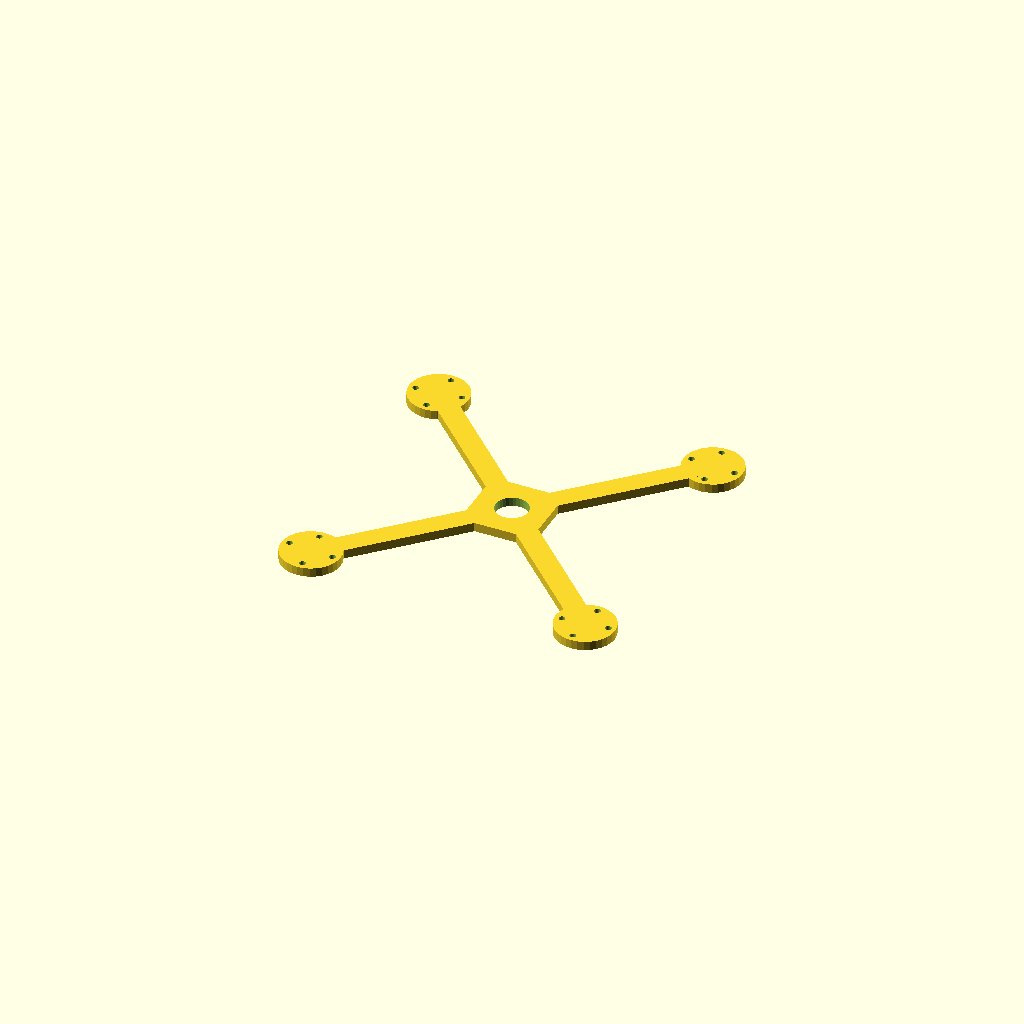
Cell 1 — every parameter at its default value.
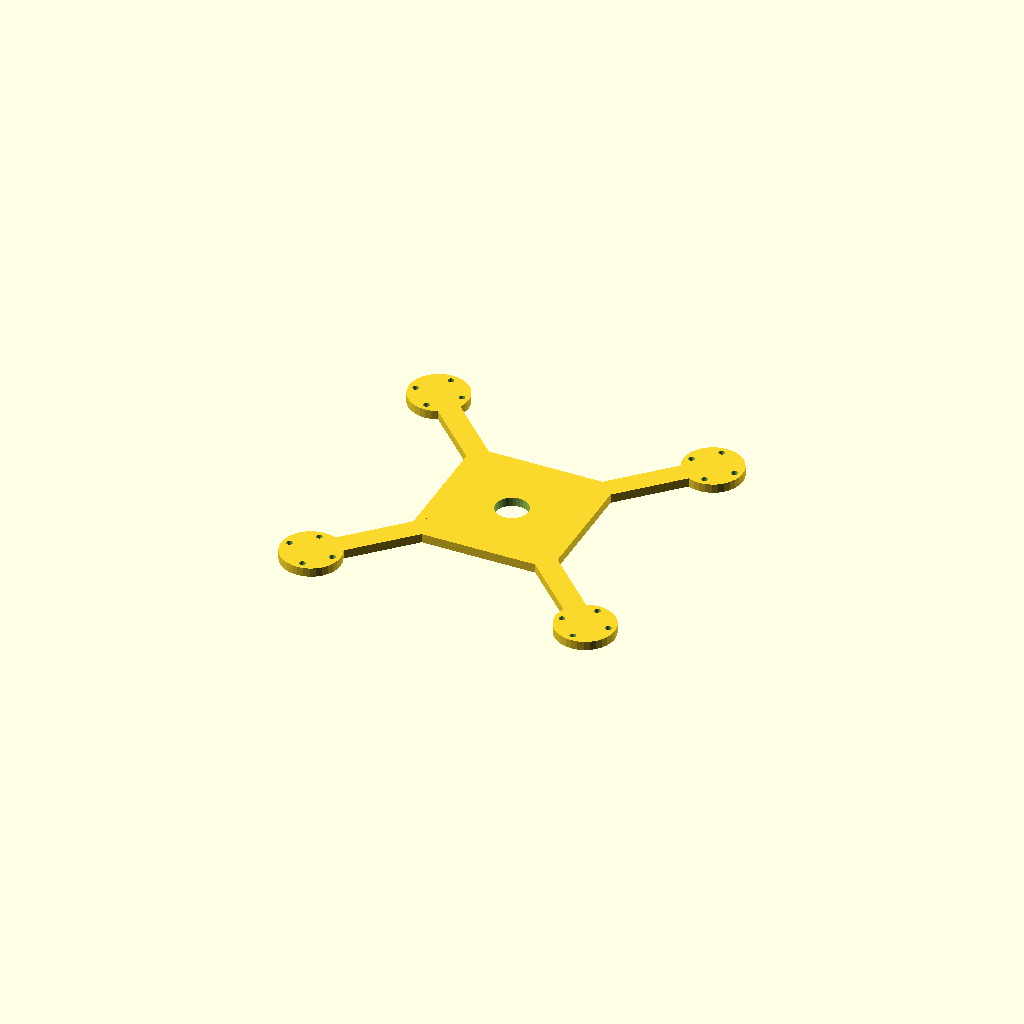
Cell 2: the same model with hub = 80.
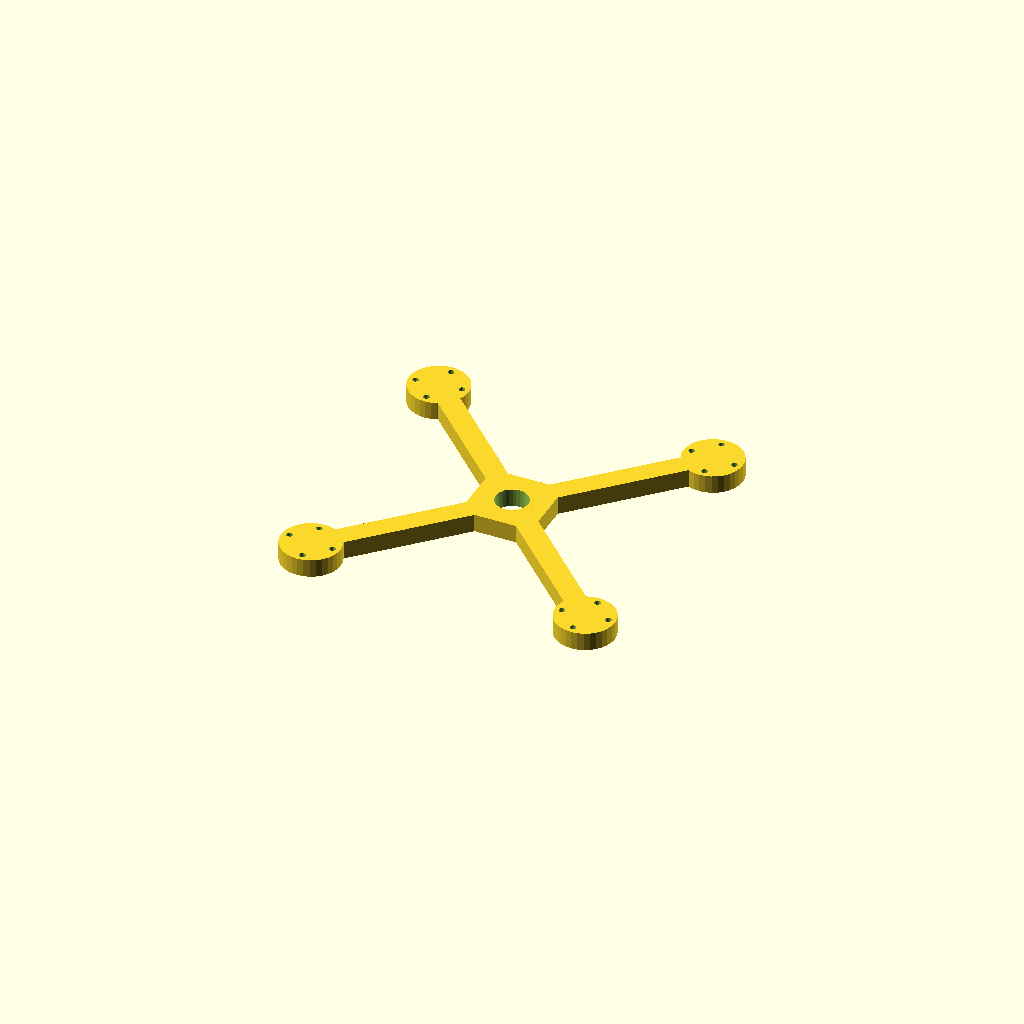
Cell 3: the same model with plate_t = 10.
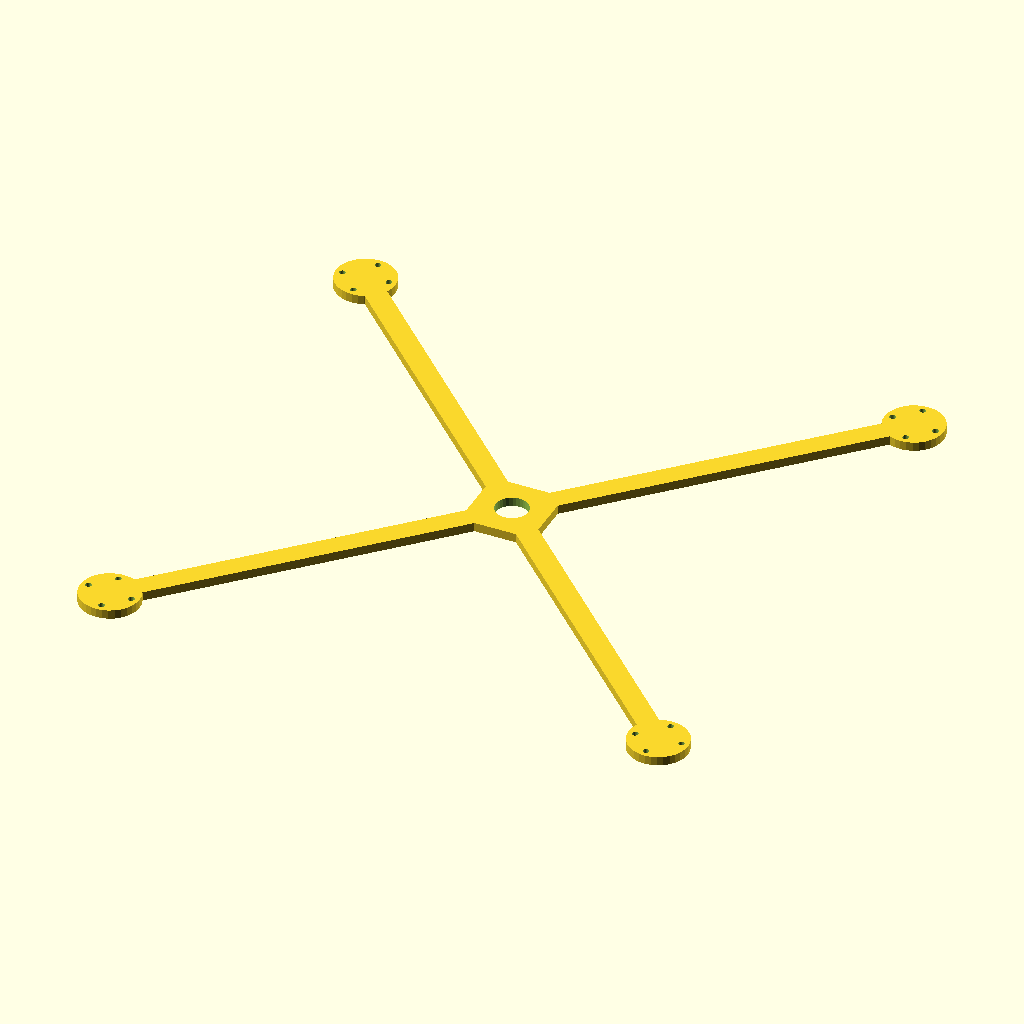
Cell 4: the same model with arm_len = 215.16.
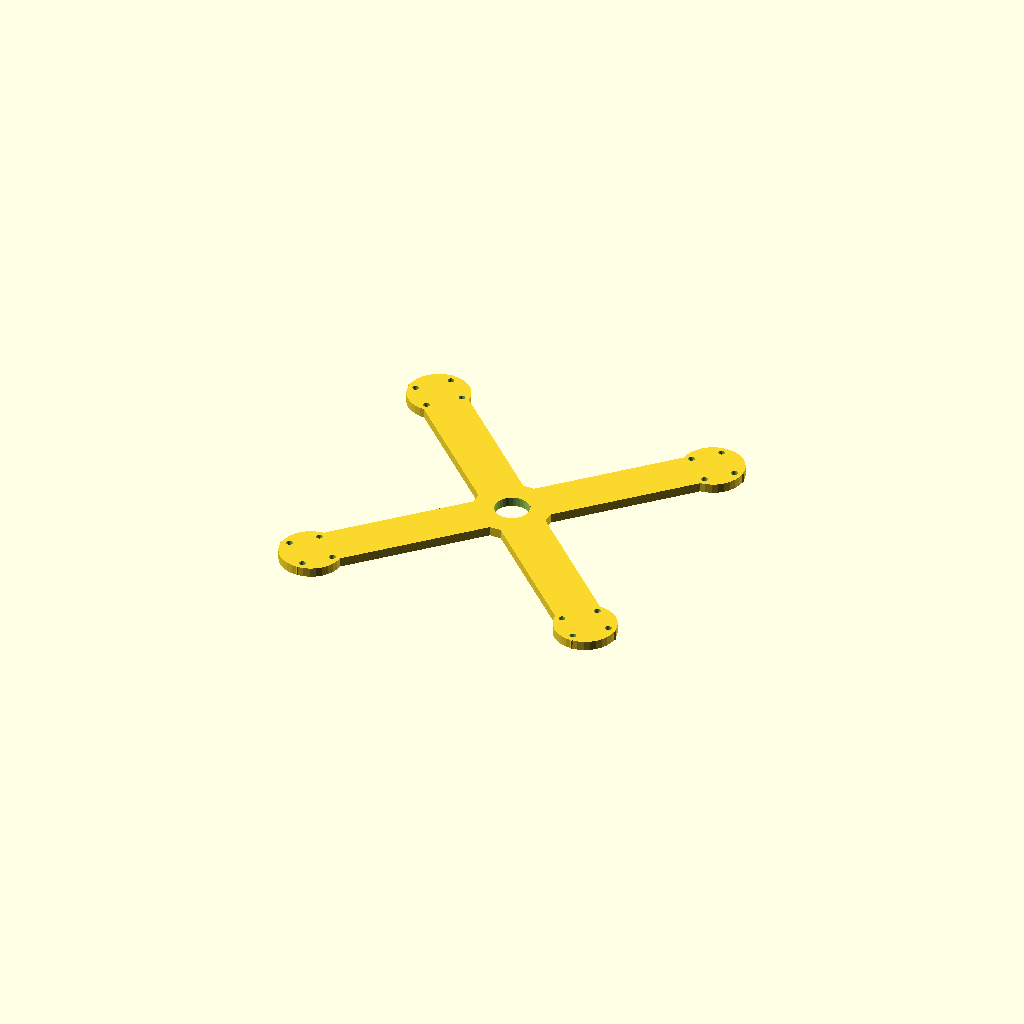
Cell 5 — bar_w set to 24, the other parameters unchanged.
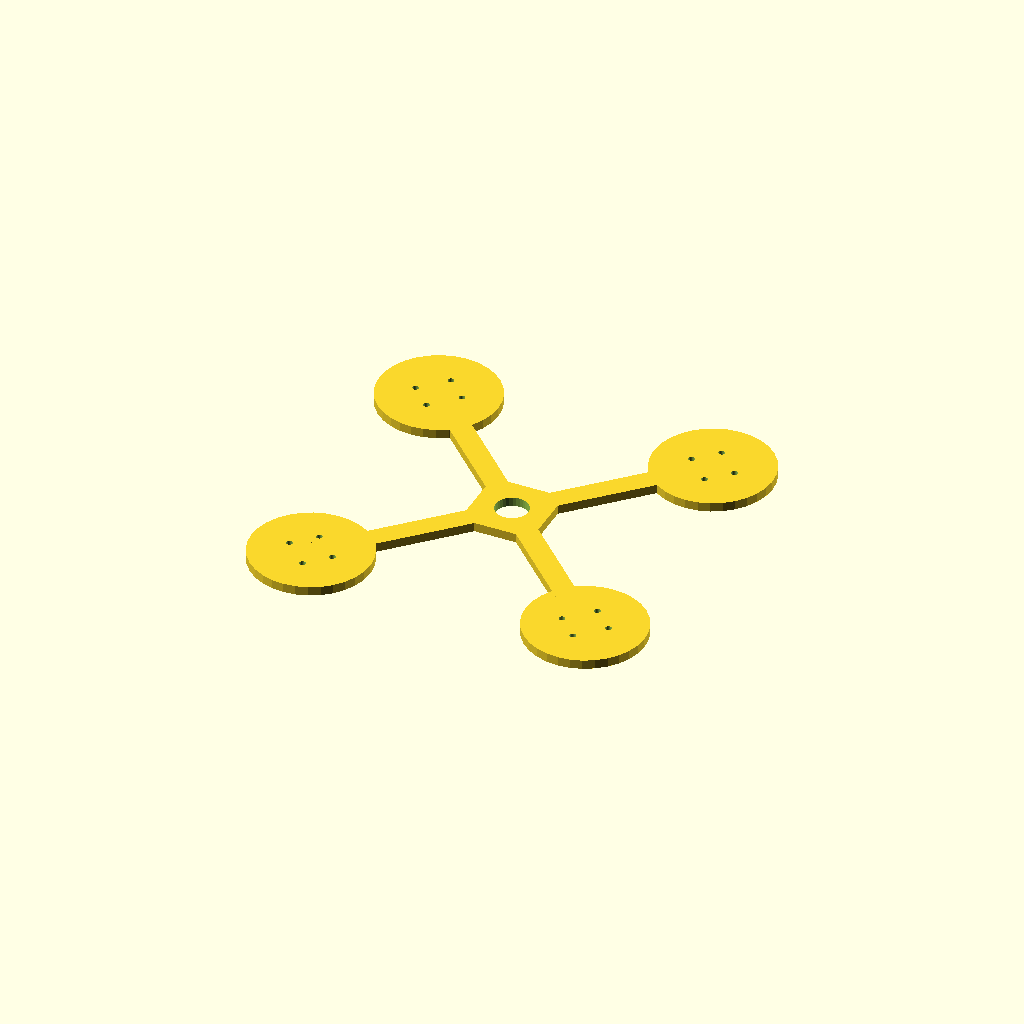
Cell 6 — pad_d set to 65.68, the other parameters unchanged.
All cells are drawn from one camera (rotation 55°, 0°, 25°, orthographic, colour scheme Cornfield), so only the parameter changes between them.
The OpenSCAD source (optional_data/gen2/quadframes/part_0009.scad):
$fn = 32;

// ----------------------------------------------------------------------
// Quadcopter frame: 248 mm across the motor pads, arms 107.58 mm
// ----------------------------------------------------------------------

// --- parameters (mm) ---
hub = 40;                 // central plate size
plate_t = 5;              // plate thickness
arm_len = 107.58;         // hub centre to motor pad centre
bar_w = 12;               // arm width
pad_d = 32.84;            // motor pad diameter
hole_x = 16;              // motor bolt spacing, X
hole_y = 19;              // motor bolt spacing, Y
hole_d = 3.4;             // motor bolt clearance
centre_d = 18;            // central cut-out for the stack

module arm_bar() {
  /* flat bar: hull of a stub inside the hub and a box at the pad */
  hull() {
    translate([hub / 4, 0, plate_t / 2]) cube([bar_w, bar_w, plate_t], center = true);
    translate([arm_len, 0, plate_t / 2]) cube([bar_w, bar_w, plate_t], center = true);
  }
}

module pad() {
  translate([arm_len, 0, 0]) cylinder(h = plate_t, d = pad_d);
}

module frame() {
  translate([-hub / 2, -hub / 2, 0]) cube([hub, hub, plate_t]);
  rotate([0, 0, 45]) arm_bar();
  rotate([0, 0, 45]) pad();
  rotate([0, 0, 135]) arm_bar();
  rotate([0, 0, 135]) pad();
  rotate([0, 0, 225]) arm_bar();
  rotate([0, 0, 225]) pad();
  rotate([0, 0, 315]) arm_bar();
  rotate([0, 0, 315]) pad();
}

difference() {
  frame();
  for (a = [0 : 3]) rotate([0, 0, a * 90 + 45])
    for (sx = [-1, 1]) for (sy = [-1, 1])
      translate([arm_len + sx * hole_x / 2, sy * hole_y / 2, -1]) cylinder(h = plate_t + 2, d = hole_d);
  translate([0, 0, -1]) cylinder(h = plate_t + 2, d = centre_d);
}
Customizer parameters (derived from the source; name, type, default, range or options):
hub: number, default 40
plate_t: number, default 5
arm_len: number, default 107.58
bar_w: number, default 12
pad_d: number, default 32.84
hole_x: number, default 16
hole_y: number, default 19
hole_d: number, default 3.4
centre_d: number, default 18
